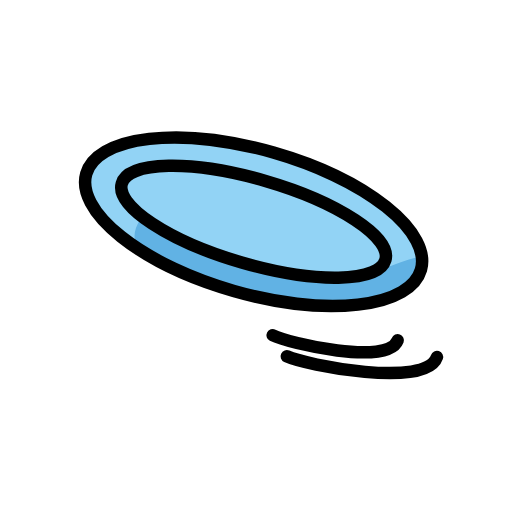
t = 0.00 s
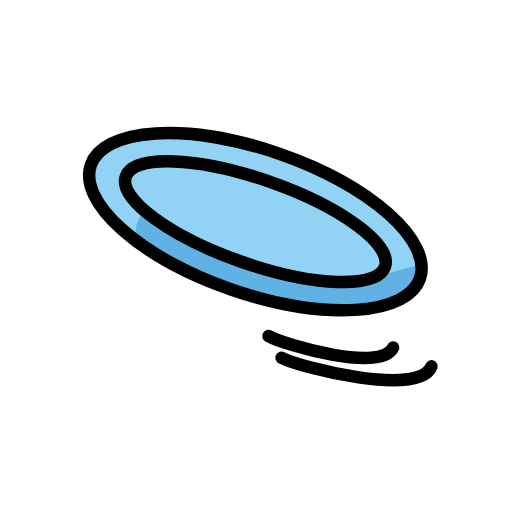
t = 0.43 s
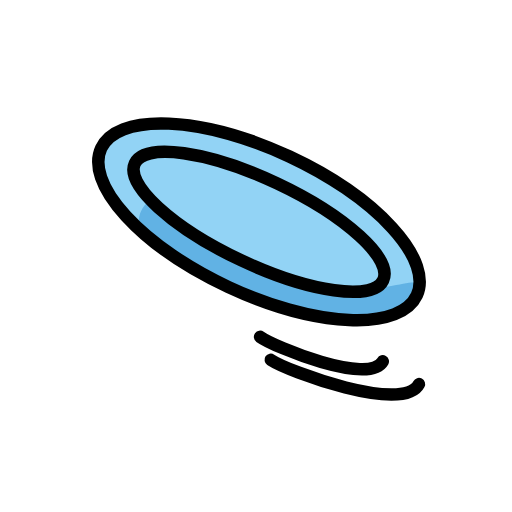
t = 1.28 s
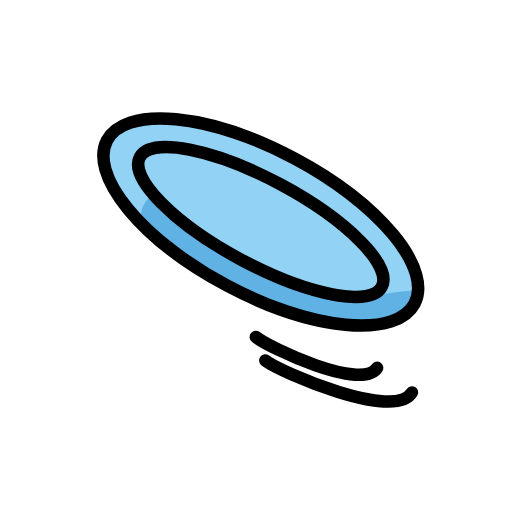
t = 1.70 s
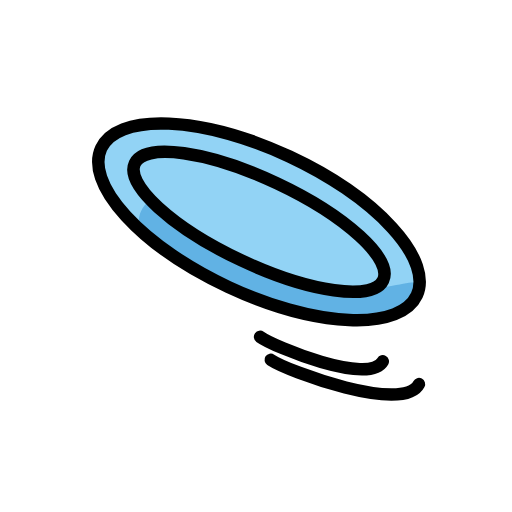
t = 2.13 s
t = 2.98 s: frame unchanged from t = 0.43 s, image omitted

The animated SVG that drew these frames (rendered in a browser with its animation timeline set to each time). Animation: 1 SMIL element (animateTransform=1); one cycle of 3.40 s, repeats indefinitely.

<?xml version='1.0' encoding='utf-8'?>
<svg xmlns="http://www.w3.org/2000/svg" id="emoji" viewBox="-5 -5 82 82" width="200" height="200" role="img">
  <title>OpenMoji: flying disc</title><g><g id="color">
    <ellipse cx="35.9999" cy="30.5" rx="11.5334" ry="27.8816" transform="translate(-4.9734 53.8973) rotate(-70)" fill="#92d3f5" />
    <path fill="#61b2e4" d="M62.2,40.0361c-2.1785,5.9856-15.6748,6.5684-30.1447,1.3018s-17.22-8.3093-14.0934-12.5391c.9582-1.2961,5.2447,4.3094,21.9827,10.0928C54.4989,43.9205,64.3786,34.0505,62.2,40.0361Z" />
  </g>
  <g id="line">
    <ellipse cx="35.9999" cy="30.5" rx="6.7991" ry="21.9789" transform="translate(-5.0564 53.7513) rotate(-69.7961)" fill="none" stroke="#000" stroke-linecap="round" stroke-linejoin="round" stroke-width="2" />
    <ellipse cx="35.9999" cy="30.5" rx="11.5334" ry="27.8816" transform="translate(-4.9734 53.8973) rotate(-70)" fill="none" stroke="#000" stroke-linecap="round" stroke-linejoin="round" stroke-width="2" />
    <path fill="none" stroke="#000" stroke-linecap="round" stroke-linejoin="round" stroke-width="2" d="M39.8023,52.363c2.8865,1.5925,21.926,6.78,23.98,1.8" />
    <path fill="none" stroke="#000" stroke-linecap="round" stroke-linejoin="round" stroke-width="2" d="M37.778,48.8451c2.3577,1.41,18.0633,6.2843,19.919,2.1969" />
  </g>
<animateTransform attributeName="transform" type="rotate" values="-4 36 36;8 36 36;-4 36 36" dur="3.4s" repeatCount="indefinite" /></g></svg>
